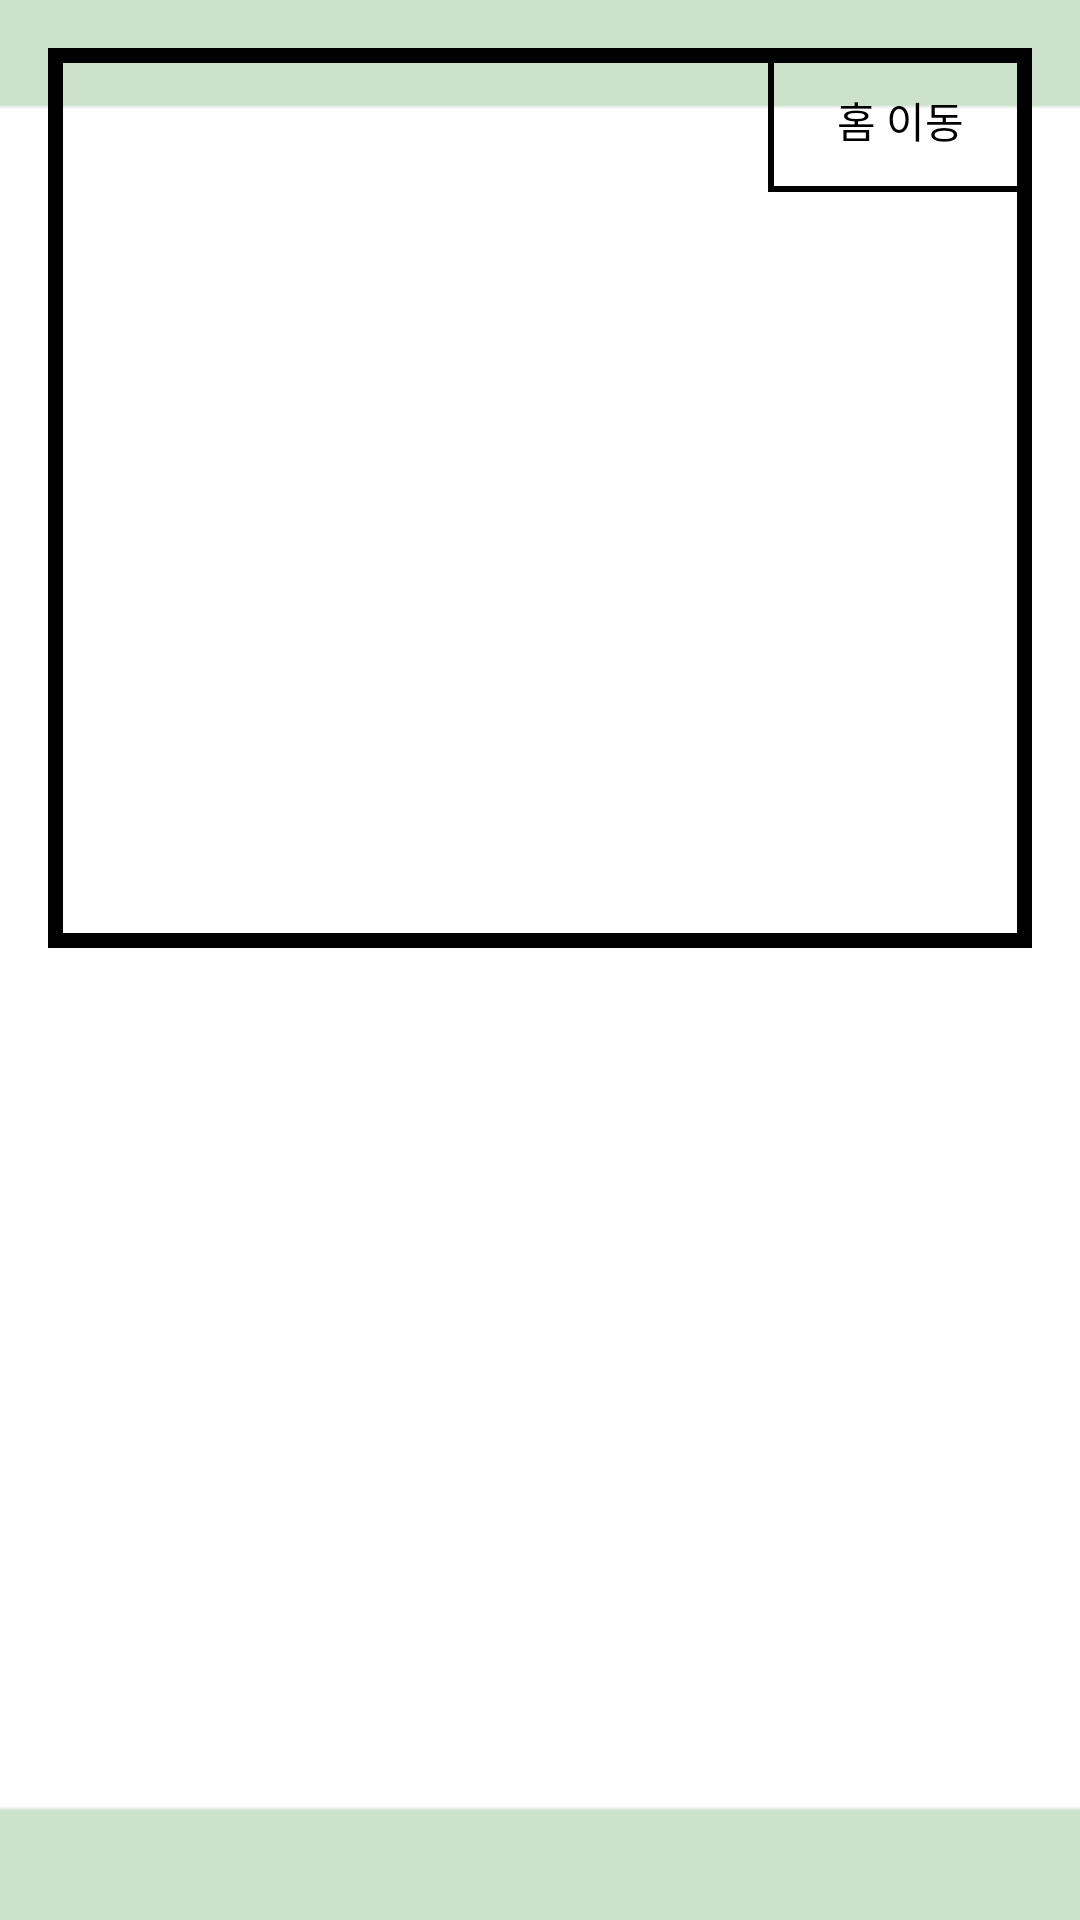

Write the Android layout XML for this screen, with the resource values it uses.
<!-- AndroidManifest.xml: application theme Theme.Growpix -->
<!-- res/layout/activity_diagnosis.xml -->
<?xml version="1.0" encoding="utf-8"?>
<RelativeLayout
    xmlns:android="http://schemas.android.com/apk/res/android"
    xmlns:app="http://schemas.android.com/apk/res-auto"
    android:layout_width="match_parent"
    android:layout_height="match_parent"
    android:background="@drawable/backlogo4"
    android:padding="16dp">

    

    
    <ImageView
        android:id="@+id/diagnosisimageView"
        android:layout_width="400dp"
        android:layout_height="300dp"
        android:layout_gravity="center"
        android:adjustViewBounds="true"
        android:background="@drawable/box_border2"
        android:scaleType="centerCrop" />

    <TextView
        android:id="@+id/textSelect"
        android:layout_width="wrap_content"
        android:layout_height="wrap_content"
        android:textColor="#000000"
        android:textSize="30sp"
        android:layout_below="@id/diagnosisimageView"
        android:layout_marginTop="16dp"
        android:layout_centerHorizontal="true" />

    

    
    <androidx.viewpager.widget.ViewPager
        android:id="@+id/vpPager"
        android:layout_width="match_parent"
        android:layout_height="wrap_content"
        android:layout_below="@id/textSelect"
        android:layout_marginTop="15dp" >

        

        <ImageView
            android:id="@+id/logo"
            android:layout_width="500dp"
            android:layout_height="700dp"
            android:src="@drawable/whitelogo"
            app:layout_constraintBottom_toBottomOf="parent"
            app:layout_constraintEnd_toEndOf="parent"
            app:layout_constraintStart_toStartOf="parent"
            app:layout_constraintTop_toTopOf="parent"
            app:layout_constraintVertical_bias="0.535" />
    </androidx.viewpager.widget.ViewPager>

    
    <Button
        android:id="@+id/homeButton"
        android:layout_width="wrap_content"
        android:layout_height="wrap_content"
        android:layout_alignParentEnd="true"
        android:background="@drawable/box_border"
        android:text="홈 이동"
        android:textColor="#000000" />

</RelativeLayout>
<!-- resources referenced by this layout -->
<resources>
  <!-- drawable backlogo4: png bitmap (drawable, 1443 bytes) -->
  <!-- drawable box_border (drawable) -->
  <?xml version="1.0" encoding="utf-8"?>
  <shape xmlns:android="http://schemas.android.com/apk/res/android">
      <solid android:color="@android:color/transparent" /> 
      <stroke
          android:color="#000000"
          android:width="2dp" />    
  </shape>
  <!-- drawable box_border2 (drawable) -->
  <?xml version="1.0" encoding="utf-8"?>
  <shape xmlns:android="http://schemas.android.com/apk/res/android">
      <solid android:color="@android:color/transparent" /> 
      <stroke
          android:color="#000000"
          android:width="5dp" />    
  </shape>
  <!-- drawable whitelogo: png bitmap (drawable, 20244 bytes) -->
  <style name="Theme.Growpix" parent="Base.Theme.Growpix" />
  <style name="Base.Theme.Growpix" parent="Theme.Material3.DayNight.NoActionBar">
          
          
      </style>
</resources>
